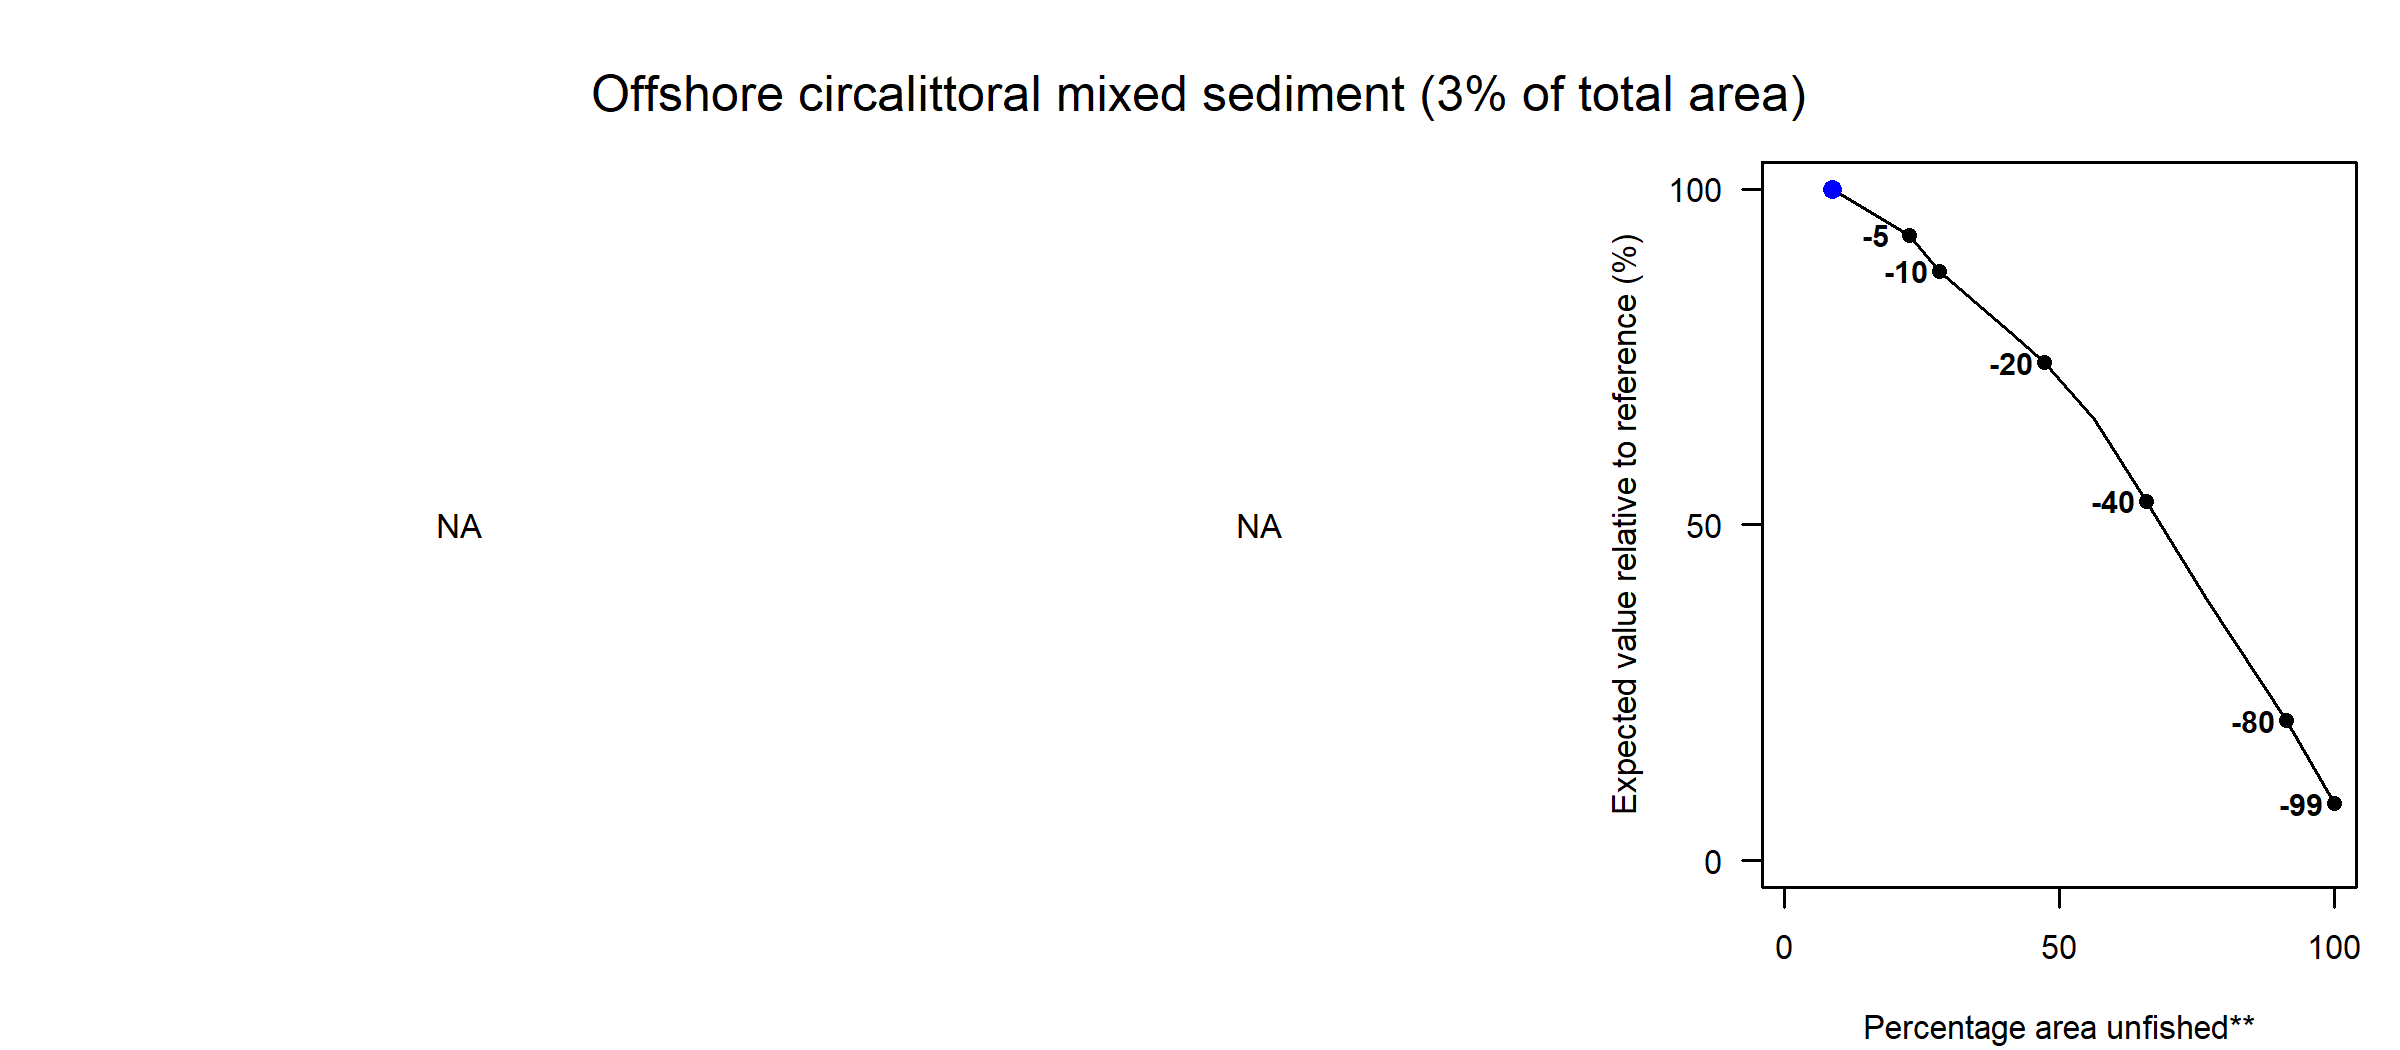

The data file committed next to this chart (first rows):
Effort reduction (%), PD impact, L1 impact, Unfished area (%), Decline in value (%), Decline in weight (%)
0, NA, NA, 8.71, 100, 100
5, NA, NA, 22.74, 93.18, 93.5
10, NA, NA, 28.19, 87.77, 88.31
15, NA, NA, 41.17, 78.73, 79.13
20, NA, NA, 47.26, 74.17, 74.6
30, NA, NA, 56.39, 65.72, 65.77
40, NA, NA, 65.9, 53.55, 53.51
60, NA, NA, 76.91, 38.71, 38.81
80, NA, NA, 91.37, 20.86, 20.9
99, NA, NA, 100, 8.47, 8.31
